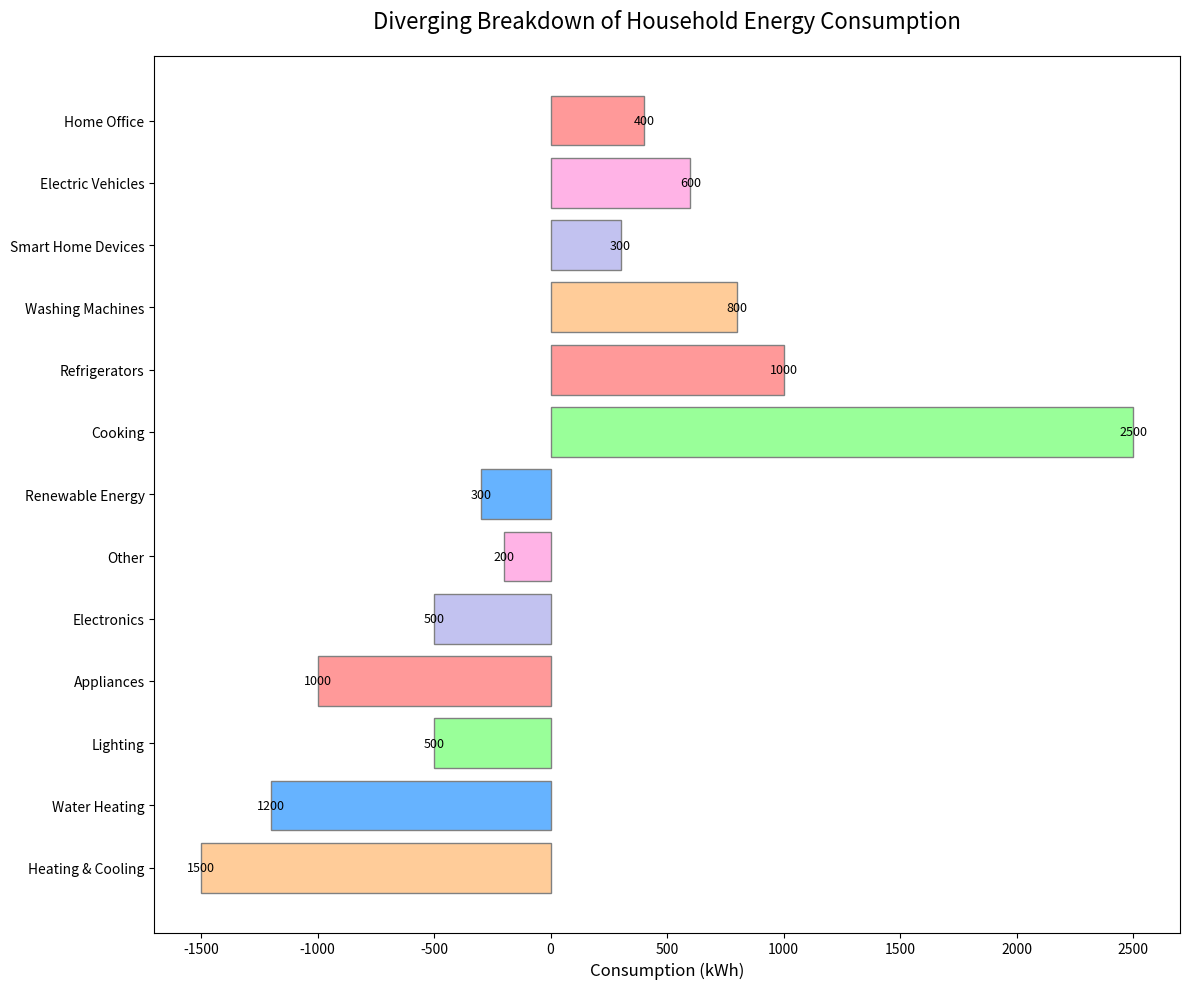

This chart was generated by the following Python code:
import matplotlib.pyplot as plt
import numpy as np

activities = [
    'Heating & Cooling', 'Water Heating', 'Lighting', 'Appliances', 'Electronics',
    'Other', 'Renewable Energy', 'Insulation', 'Cooking', 'Refrigerators', 'Washing Machines',
    'Smart Home Devices', 'Electric Vehicles', 'Home Office'
]

positive_side = np.array([2500, 1000, 800, 300, 600, 400])
negative_side = np.array([1500, 1200, 500, 1000, 500, 200, 300])

consumption = np.concatenate([-negative_side, positive_side])

activities_expanded = activities[:len(negative_side)] + activities[len(activities)-len(positive_side):]

# Shuffled colors
colors = ['#ffcc99', '#66b3ff', '#99ff99', '#ff9999', '#c2c2f0', '#ffb3e6', '#66b3ff', '#99ff99', '#ff9999', '#ffcc99', '#c2c2f0', '#ffb3e6', '#ff9999']

fig, ax = plt.subplots(figsize=(12, 10))
y_pos = np.arange(len(activities_expanded))

ax.barh(y_pos, consumption, color=colors, edgecolor='gray')

for i in range(len(consumption)):
    ax.text(consumption[i], y_pos[i], f'{abs(consumption[i]):d}', va='center', ha='center', color='black', fontsize=9)

ax.set_title('Diverging Breakdown of Household Energy Consumption', fontsize=16, pad=20)
ax.set_xlabel('Consumption (kWh)', fontsize=12)
ax.set_yticks(y_pos)
ax.set_yticklabels(activities_expanded)

plt.tight_layout()
plt.show()
